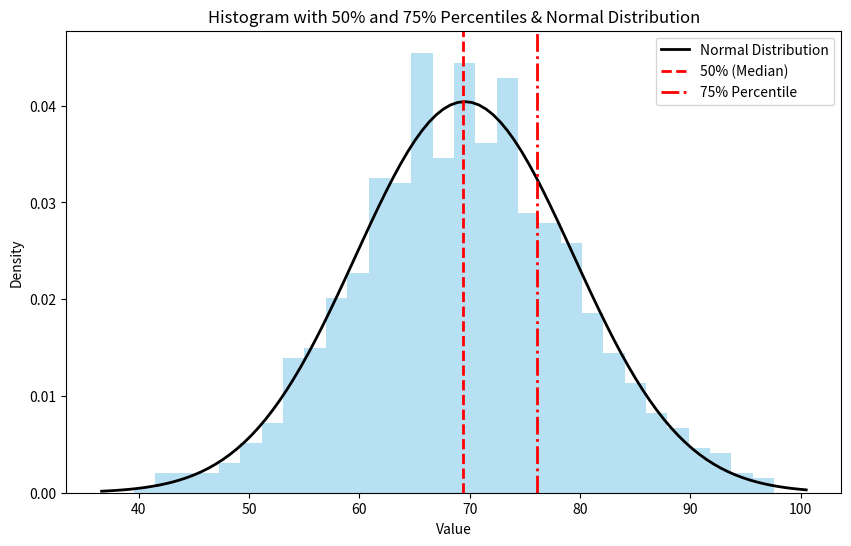

This figure's Python source:
import numpy as np
import matplotlib.pyplot as plt
from scipy.stats import norm

# 生成示例数据
np.random.seed(0)
data = np.random.normal(70, 10, 1000)  # 生成平均值为70，标准差为10的正态分布数据

# 计算50%和75%的分位数
median = np.percentile(data, 50)
percentile_75 = np.percentile(data, 75)

# 绘制直方图
plt.figure(figsize=(10, 6))
count, bins, ignored = plt.hist(data, bins=30, density=True, alpha=0.6, color='skyblue')

# 绘制正态分布曲线
xmin, xmax = plt.xlim()
x = np.linspace(xmin, xmax, 100)
p = norm.pdf(x, np.mean(data), np.std(data))
plt.plot(x, p, 'k', linewidth=2, label='Normal Distribution')

# 添加50%和75%分位数的垂直线
plt.axvline(median, color='r', linestyle='--', linewidth=2, label='50% (Median)')
plt.axvline(percentile_75, color='r', linestyle='-.', linewidth=2, label='75% Percentile')

# 添加标题和标签
plt.title('Histogram with 50% and 75% Percentiles & Normal Distribution')
plt.xlabel('Value')
plt.ylabel('Density')

# 添加图例
plt.legend()

# 显示图形
plt.show()
